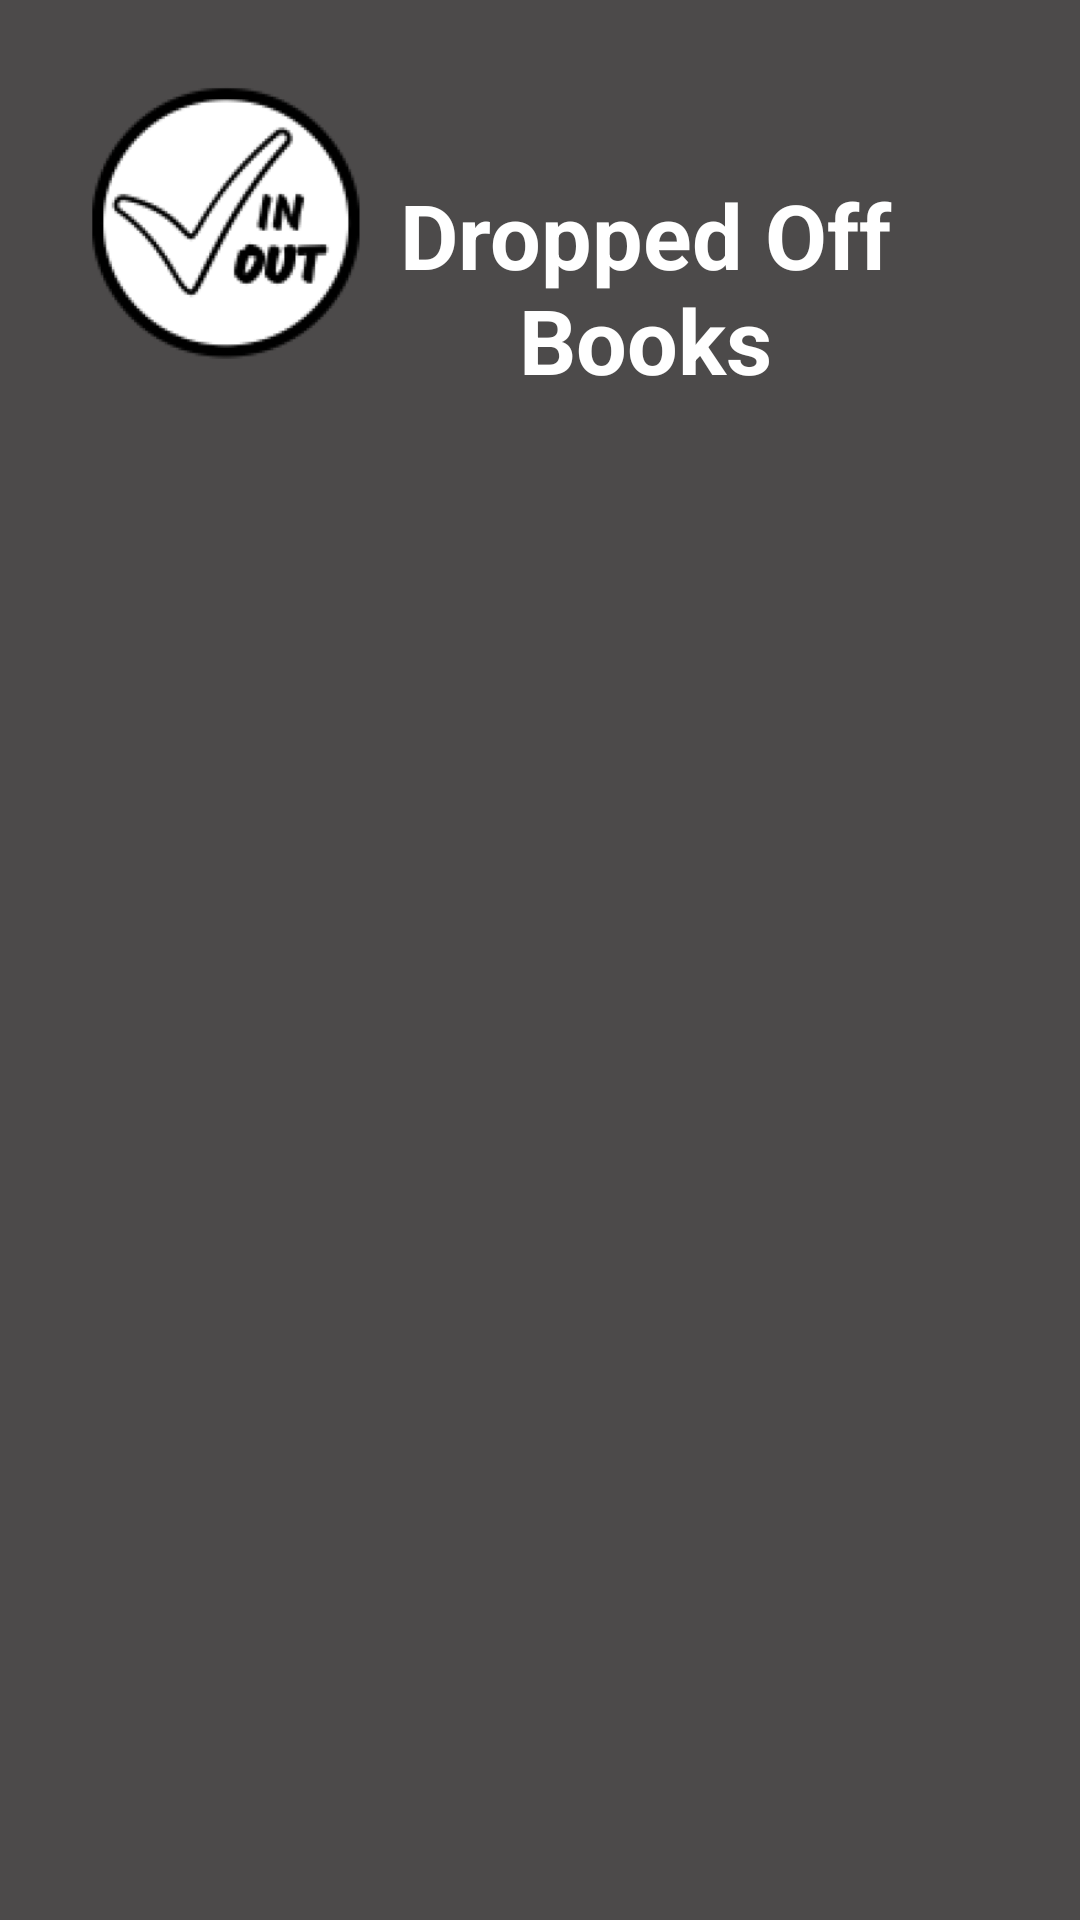

Android layout source for this screen:
<!-- AndroidManifest.xml: application theme Theme.CheckInCheckOut -->
<!-- res/layout/activity_admin_search.xml -->
<?xml version="1.0" encoding="utf-8"?>
<RelativeLayout xmlns:android="http://schemas.android.com/apk/res/android"
    xmlns:app="http://schemas.android.com/apk/res-auto"
    xmlns:tools="http://schemas.android.com/tools"
    android:layout_width="match_parent"
    android:layout_height="match_parent"
    android:background="#4C4A4A"
    android:padding="8dp"
    tools:context=".AdminSearchActivity">

    <RelativeLayout
        android:id="@+id/header"
        android:layout_width="match_parent"
        android:layout_height="wrap_content">

        <ImageView
            android:layout_width="135dp"
            android:layout_height="133dp"
            android:src="@mipmap/splashlogo_foreground" />

        <TextView
            android:id="@+id/home_page"
            android:layout_width="match_parent"
            android:layout_height="wrap_content"
            android:layout_marginStart="120dp"
            android:layout_marginTop="50dp"
            android:layout_marginEnd="50dp"
            android:layout_marginBottom="50dp"
            android:gravity="center"
            android:text="Dropped Off Books"
            android:textColor="@color/white"
            android:textSize="30sp"
            android:textStyle="bold"
            app:layout_constraintTop_toTopOf="parent"
            app:layout_constraintVertical_bias="0" />

    </RelativeLayout>

    <androidx.recyclerview.widget.RecyclerView
        android:id="@+id/recycler_search2"
        android:layout_below="@id/header"
        android:layout_width="match_parent"
        android:layout_height="wrap_content" />
    
    

</RelativeLayout>
<!-- resources referenced by this layout -->
<resources>
  <!-- mipmap splashlogo_foreground: png bitmap (mipmap-hdpi, 8480 bytes) -->
  <style name="Theme.CheckInCheckOut" parent="Theme.MaterialComponents.DayNight.NoActionBar">
          
          <item name="colorPrimary">@color/purple_500</item>
          <item name="colorPrimaryVariant">@color/purple_700</item>
          <item name="colorOnPrimary">@color/white</item>
          
          <item name="colorSecondary">@color/teal_200</item>
          <item name="colorSecondaryVariant">@color/teal_700</item>
          <item name="colorOnSecondary">@color/black</item>
          
          <item name="android:statusBarColor" tools:targetApi="l">@color/black</item>
          
      </style>
  <!-- not gathered from this repository: default colours our renderer supplied (Android Studio template values) -->
  <color name="purple_500">#FF6200EE</color>
  <color name="purple_700">#FF3700B3</color>
  <color name="teal_200">#FF03DAC5</color>
  <color name="teal_700">#FF018786</color>
  <color name="black">#FF000000</color>
  <color name="white">#FFFFFFFF</color>
</resources>
